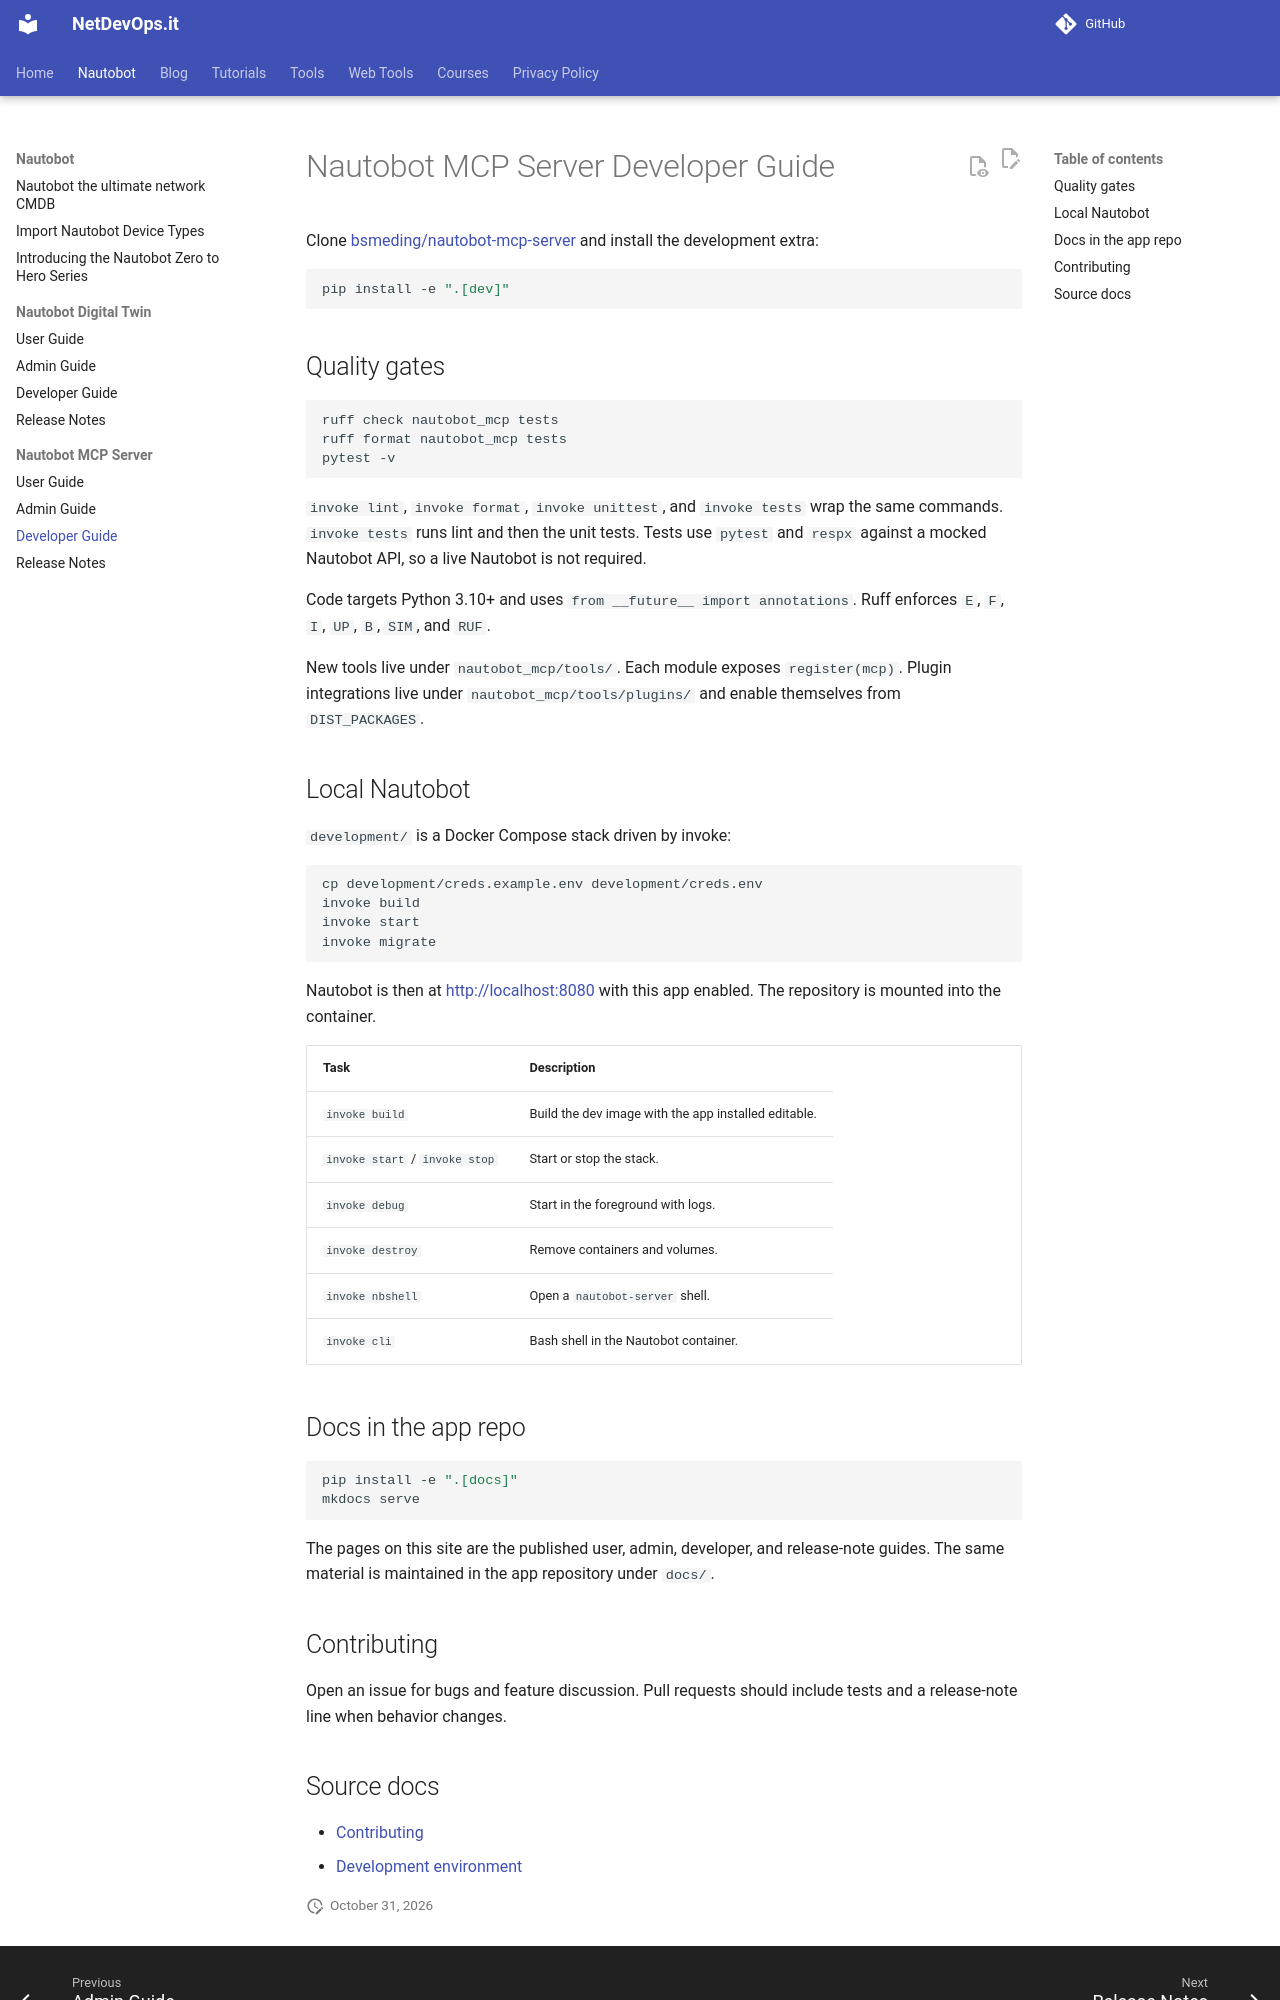

repository: netdevops-it/netdevops.it.github.io · page: projects/nautobot-mcp/developer-guide/index.html · generator: mkdocs

# Nautobot MCP Server Developer Guide

Clone [bsmeding/nautobot-mcp-server](https://github.com/bsmeding/nautobot-mcp-server) and install the development extra:

```bash
pip install -e ".[dev]"
```

## Quality gates

```bash
ruff check nautobot_mcp tests
ruff format nautobot_mcp tests
pytest -v
```

`invoke lint`, `invoke format`, `invoke unittest`, and `invoke tests` wrap the same commands. `invoke tests` runs lint and then the unit tests. Tests use `pytest` and `respx` against a mocked Nautobot API, so a live Nautobot is not required.

Code targets Python 3.10+ and uses `from __future__ import annotations`. Ruff enforces `E`, `F`, `I`, `UP`, `B`, `SIM`, and `RUF`.

New tools live under `nautobot_mcp/tools/`. Each module exposes `register(mcp)`. Plugin integrations live under `nautobot_mcp/tools/plugins/` and enable themselves from `DIST_PACKAGES`.

## Local Nautobot

`development/` is a Docker Compose stack driven by invoke:

```bash
cp development/creds.example.env development/creds.env
invoke build
invoke start
invoke migrate
```

Nautobot is then at <http://localhost:8080> with this app enabled. The repository is mounted into the container.

| Task | Description |
| --- | --- |
| `invoke build` | Build the dev image with the app installed editable. |
| `invoke start` / `invoke stop` | Start or stop the stack. |
| `invoke debug` | Start in the foreground with logs. |
| `invoke destroy` | Remove containers and volumes. |
| `invoke nbshell` | Open a `nautobot-server` shell. |
| `invoke cli` | Bash shell in the Nautobot container. |

## Docs in the app repo

```bash
pip install -e ".[docs]"
mkdocs serve
```

The pages on this site are the published user, admin, developer, and release-note guides. The same material is maintained in the app repository under `docs/`.

## Contributing

Open an issue for bugs and feature discussion. Pull requests should include tests and a release-note line when behavior changes.
